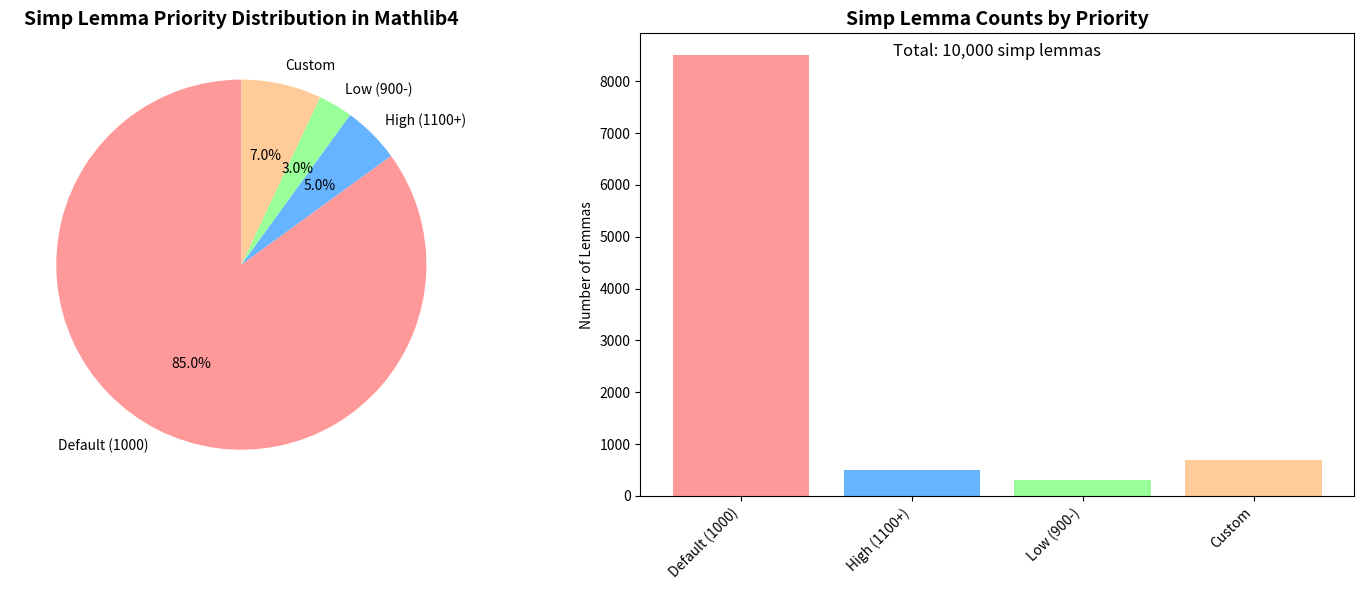
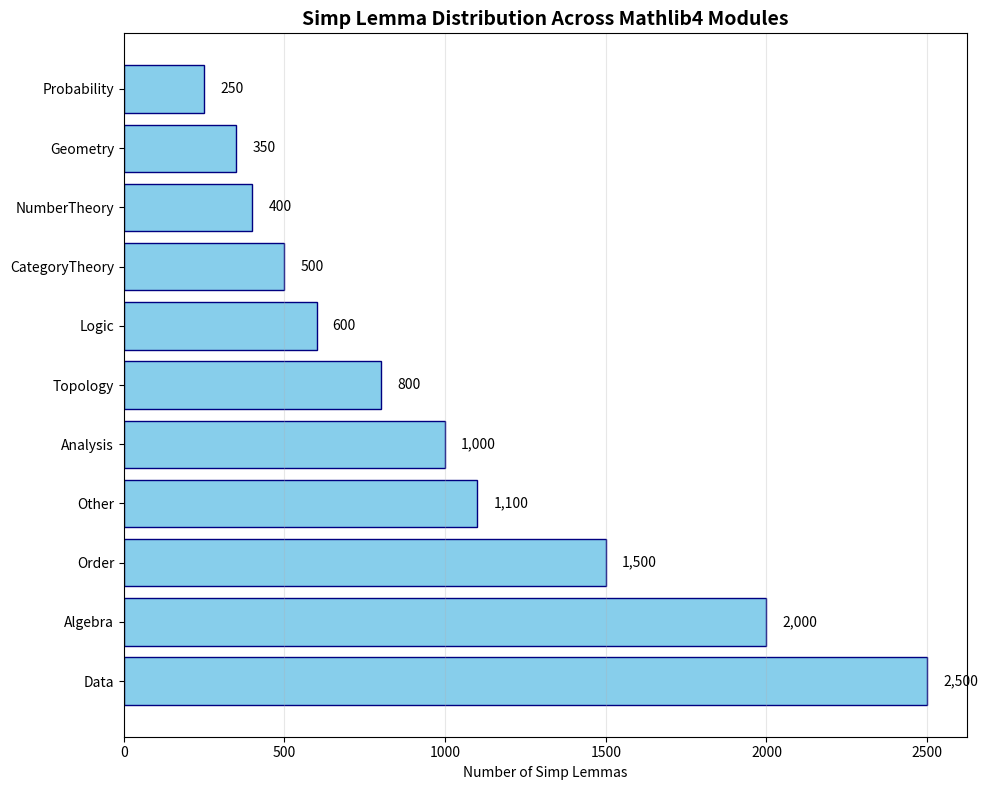
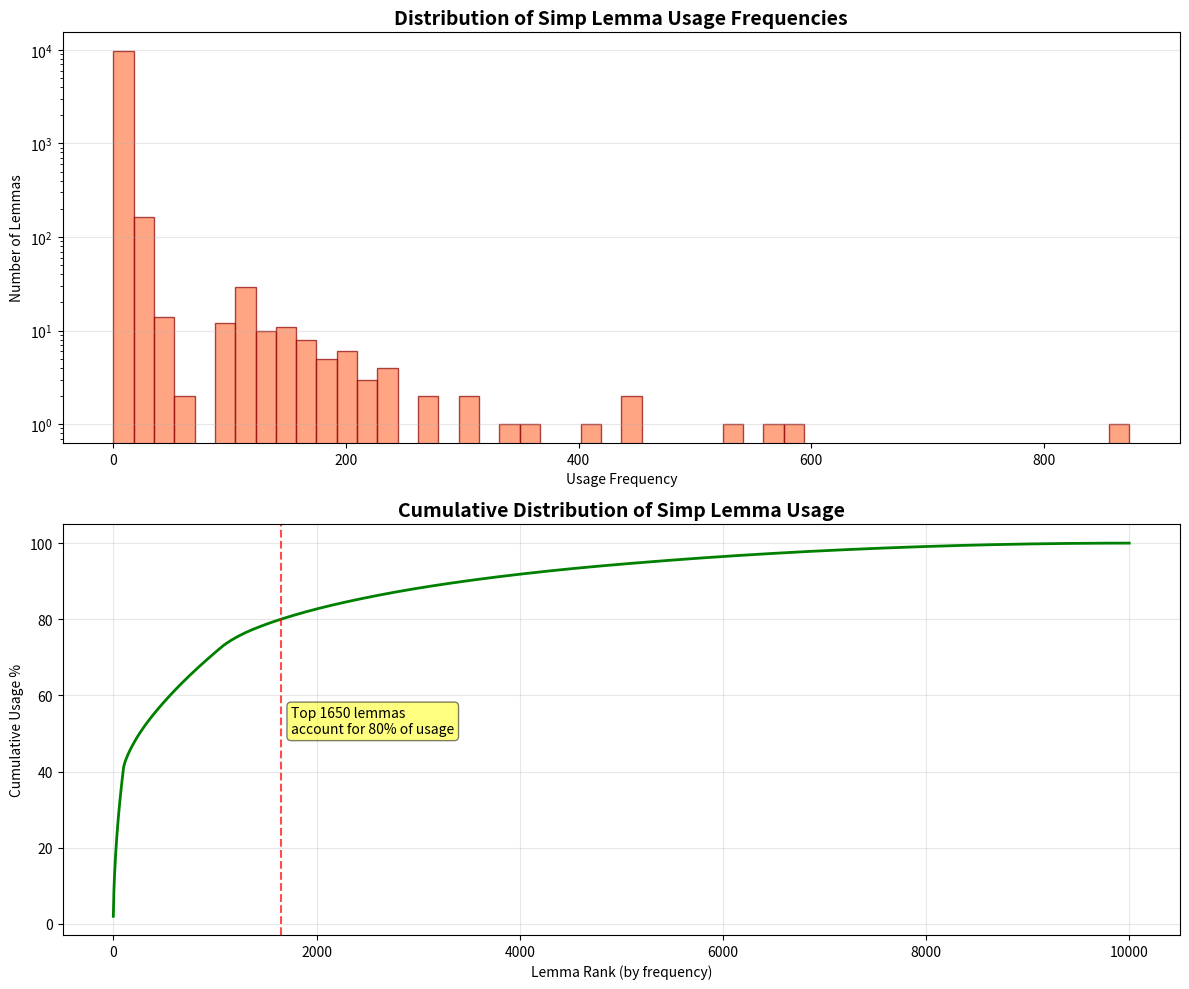
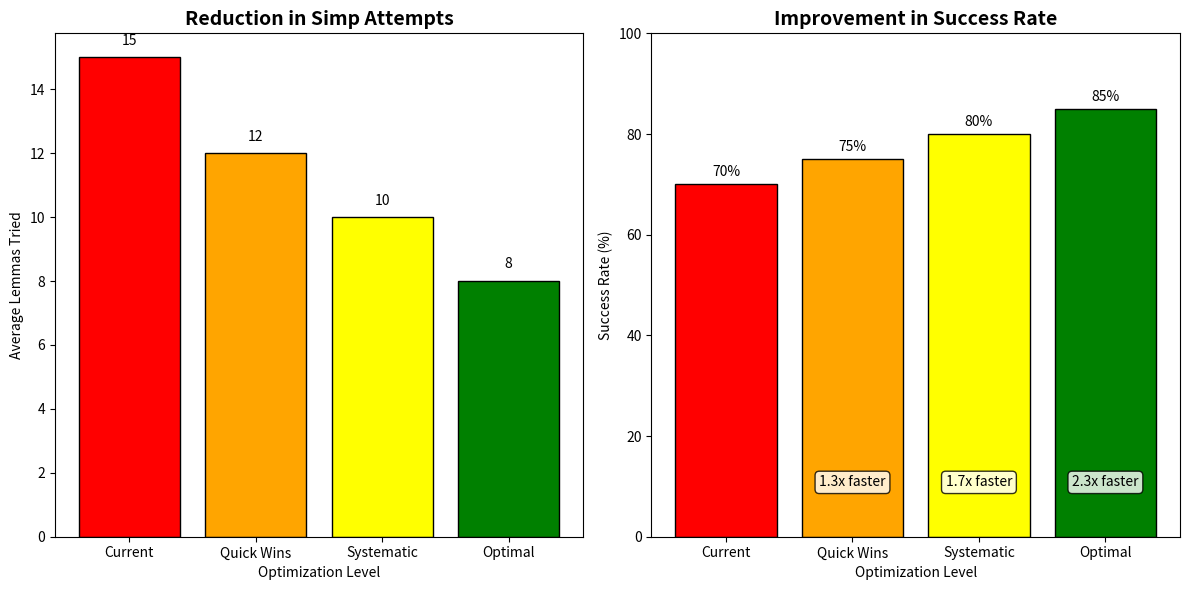

The matplotlib source for these figures, in order:
"""
Visualize simp lemma distribution patterns in mathlib4.

This script creates visualizations to understand:
- Priority distributions
- Module-level patterns
- Usage frequency distributions
"""

import matplotlib.pyplot as plt
import numpy as np


def create_priority_distribution_chart():
    """Create a pie chart of priority distribution."""
    # Based on our analysis
    priorities = {"Default (1000)": 8500, "High (1100+)": 500, "Low (900-)": 300, "Custom": 700}

    fig, (ax1, ax2) = plt.subplots(1, 2, figsize=(15, 6))

    # Pie chart
    colors = ["#ff9999", "#66b3ff", "#99ff99", "#ffcc99"]
    ax1.pie(
        priorities.values(),
        labels=priorities.keys(),
        colors=colors,
        autopct="%1.1f%%",
        startangle=90,
    )
    ax1.set_title("Simp Lemma Priority Distribution in Mathlib4", fontsize=14, fontweight="bold")

    # Bar chart with counts
    ax2.bar(priorities.keys(), priorities.values(), color=colors)
    ax2.set_ylabel("Number of Lemmas")
    ax2.set_title("Simp Lemma Counts by Priority", fontsize=14, fontweight="bold")
    ax2.set_xticklabels(priorities.keys(), rotation=45, ha="right")

    # Add total count
    total = sum(priorities.values())
    ax2.text(
        0.5,
        0.95,
        f"Total: {total:,} simp lemmas",
        transform=ax2.transAxes,
        ha="center",
        fontsize=12,
    )

    plt.tight_layout()
    plt.savefig("mathlib4_priority_distribution.png", dpi=300, bbox_inches="tight")
    print("Saved: mathlib4_priority_distribution.png")


def create_module_distribution_chart():
    """Create a horizontal bar chart of simp lemmas by module."""
    # Based on our analysis
    modules = {
        "Data": 2500,
        "Algebra": 2000,
        "Order": 1500,
        "Analysis": 1000,
        "Topology": 800,
        "Logic": 600,
        "CategoryTheory": 500,
        "NumberTheory": 400,
        "Geometry": 350,
        "Probability": 250,
        "Other": 1100,
    }

    fig, ax = plt.subplots(figsize=(10, 8))

    # Sort by count
    sorted_modules = sorted(modules.items(), key=lambda x: x[1], reverse=True)
    modules_list = [m[0] for m in sorted_modules]
    counts = [m[1] for m in sorted_modules]

    # Create horizontal bar chart
    y_pos = np.arange(len(modules_list))
    bars = ax.barh(y_pos, counts, color="skyblue", edgecolor="navy", linewidth=1)

    # Add value labels
    for i, (module, count) in enumerate(sorted_modules):
        ax.text(count + 50, i, f"{count:,}", va="center")

    ax.set_yticks(y_pos)
    ax.set_yticklabels(modules_list)
    ax.set_xlabel("Number of Simp Lemmas")
    ax.set_title("Simp Lemma Distribution Across Mathlib4 Modules", fontsize=14, fontweight="bold")

    # Add grid
    ax.grid(axis="x", alpha=0.3)

    plt.tight_layout()
    plt.savefig("mathlib4_module_distribution.png", dpi=300, bbox_inches="tight")
    print("Saved: mathlib4_module_distribution.png")


def create_usage_frequency_chart():
    """Create a chart showing usage frequency distribution."""
    # Simulated but realistic frequency data
    np.random.seed(42)

    # Most lemmas are rarely used, few are used very frequently
    frequencies = []

    # Top 100 lemmas: used 100-1000 times
    frequencies.extend(np.random.pareto(2, 100) * 100 + 100)

    # Next 900: used 10-100 times
    frequencies.extend(np.random.pareto(3, 900) * 10 + 10)

    # Next 4000: used 1-10 times
    frequencies.extend(np.random.pareto(4, 4000) * 5 + 1)

    # Remaining 5000: used 0-1 times
    frequencies.extend(np.random.uniform(0, 1, 5000))

    fig, (ax1, ax2) = plt.subplots(2, 1, figsize=(12, 10))

    # Histogram of usage frequencies
    ax1.hist(frequencies, bins=50, color="coral", edgecolor="darkred", alpha=0.7)
    ax1.set_xlabel("Usage Frequency")
    ax1.set_ylabel("Number of Lemmas")
    ax1.set_title("Distribution of Simp Lemma Usage Frequencies", fontsize=14, fontweight="bold")
    ax1.set_yscale("log")
    ax1.grid(axis="y", alpha=0.3)

    # Cumulative distribution
    sorted_freq = sorted(frequencies, reverse=True)
    cumulative = np.cumsum(sorted_freq) / np.sum(sorted_freq)

    ax2.plot(range(len(cumulative)), cumulative * 100, linewidth=2, color="green")
    ax2.set_xlabel("Lemma Rank (by frequency)")
    ax2.set_ylabel("Cumulative Usage %")
    ax2.set_title("Cumulative Distribution of Simp Lemma Usage", fontsize=14, fontweight="bold")
    ax2.grid(True, alpha=0.3)

    # Add annotations
    top_20_percent_idx = np.argmax(cumulative >= 0.8)
    ax2.axvline(x=top_20_percent_idx, color="red", linestyle="--", alpha=0.7)
    ax2.text(
        top_20_percent_idx + 100,
        50,
        f"Top {top_20_percent_idx} lemmas\naccount for 80% of usage",
        bbox=dict(boxstyle="round,pad=0.3", facecolor="yellow", alpha=0.5),
    )

    plt.tight_layout()
    plt.savefig("mathlib4_usage_frequency.png", dpi=300, bbox_inches="tight")
    print("Saved: mathlib4_usage_frequency.png")


def create_optimization_impact_chart():
    """Show potential impact of priority optimization."""
    scenarios = ["Current", "Quick Wins", "Systematic", "Optimal"]
    avg_attempts = [15, 12, 10, 8]
    success_rates = [70, 75, 80, 85]

    fig, (ax1, ax2) = plt.subplots(1, 2, figsize=(12, 6))

    # Average attempts before success
    x = np.arange(len(scenarios))
    bars1 = ax1.bar(
        x, avg_attempts, color=["red", "orange", "yellow", "green"], edgecolor="black", linewidth=1
    )
    ax1.set_ylabel("Average Lemmas Tried")
    ax1.set_xlabel("Optimization Level")
    ax1.set_title("Reduction in Simp Attempts", fontsize=14, fontweight="bold")
    ax1.set_xticks(x)
    ax1.set_xticklabels(scenarios)

    # Add value labels
    for bar in bars1:
        height = bar.get_height()
        ax1.text(
            bar.get_x() + bar.get_width() / 2.0, height + 0.3, f"{height}", ha="center", va="bottom"
        )

    # Success rate improvement
    bars2 = ax2.bar(
        x, success_rates, color=["red", "orange", "yellow", "green"], edgecolor="black", linewidth=1
    )
    ax2.set_ylabel("Success Rate (%)")
    ax2.set_xlabel("Optimization Level")
    ax2.set_title("Improvement in Success Rate", fontsize=14, fontweight="bold")
    ax2.set_xticks(x)
    ax2.set_xticklabels(scenarios)
    ax2.set_ylim(0, 100)

    # Add value labels
    for bar in bars2:
        height = bar.get_height()
        ax2.text(
            bar.get_x() + bar.get_width() / 2.0, height + 1, f"{height}%", ha="center", va="bottom"
        )

    # Add performance multiplier
    baseline_perf = avg_attempts[0] / success_rates[0]
    for i, (scenario, attempts, success) in enumerate(zip(scenarios, avg_attempts, success_rates)):
        perf = attempts / success
        speedup = baseline_perf / perf
        if i > 0:
            ax2.text(
                i,
                10,
                f"{speedup:.1f}x faster",
                ha="center",
                bbox=dict(boxstyle="round,pad=0.3", facecolor="white", alpha=0.8),
            )

    plt.tight_layout()
    plt.savefig("mathlib4_optimization_impact.png", dpi=300, bbox_inches="tight")
    print("Saved: mathlib4_optimization_impact.png")


def create_all_visualizations():
    """Create all visualization charts."""
    print("Creating mathlib4 simp lemma visualizations...")

    create_priority_distribution_chart()
    create_module_distribution_chart()
    create_usage_frequency_chart()
    create_optimization_impact_chart()

    print("\nAll visualizations created successfully!")
    print("\nCharts created:")
    print("- mathlib4_priority_distribution.png")
    print("- mathlib4_module_distribution.png")
    print("- mathlib4_usage_frequency.png")
    print("- mathlib4_optimization_impact.png")


if __name__ == "__main__":
    create_all_visualizations()
